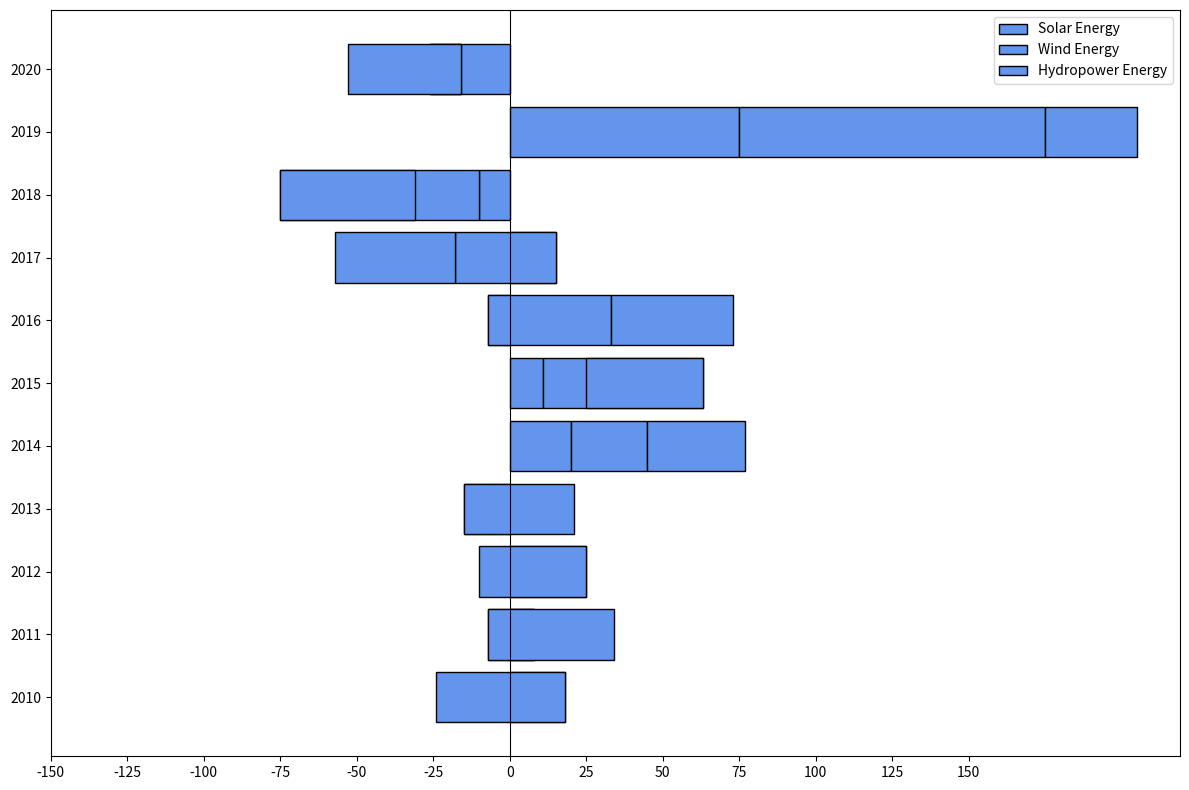

Generate this figure with matplotlib:
import matplotlib.pyplot as plt
import numpy as np

years = np.arange(2010, 2021)

solar_energy_change = np.array([6, 8, 5, -5, 20, 11, -7, 15, -10, 75, -26])
wind_energy_change = np.array([12, -15, 20, -10, 25, 52, 40, -33, -65, 100, 10])
hydropower_energy_change = np.array([-42, 41, -35, 36, 32, -38, 40, -39, 44, 30, -37])

fig, ax = plt.subplots(figsize=(12, 8))

combined_color = 'cornflowerblue'

ax.barh(years, solar_energy_change, color=combined_color, edgecolor='black', align='center', label='Solar Energy')
ax.barh(years, wind_energy_change, color=combined_color, edgecolor='black', align='center', left=solar_energy_change, label='Wind Energy')
ax.barh(years, hydropower_energy_change, color=combined_color, edgecolor='black', align='center', 
        left=solar_energy_change + wind_energy_change, label='Hydropower Energy')

ax.axvline(0, color='black', linewidth=0.8)

ax.set_yticks(years)
ax.set_xticks(np.arange(-150, 151, 25))
ax.legend()

plt.tight_layout()
plt.show()
